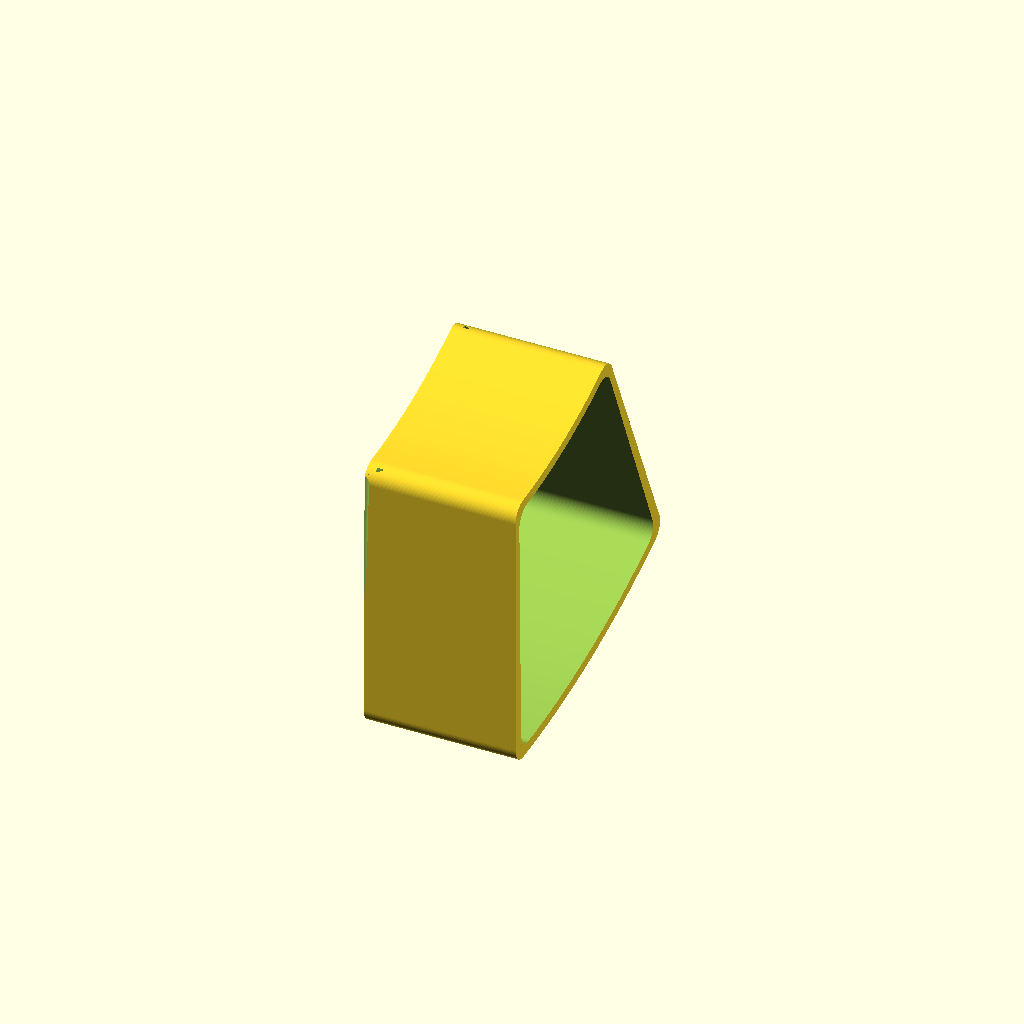
Cell 1: the model at its default parameters.
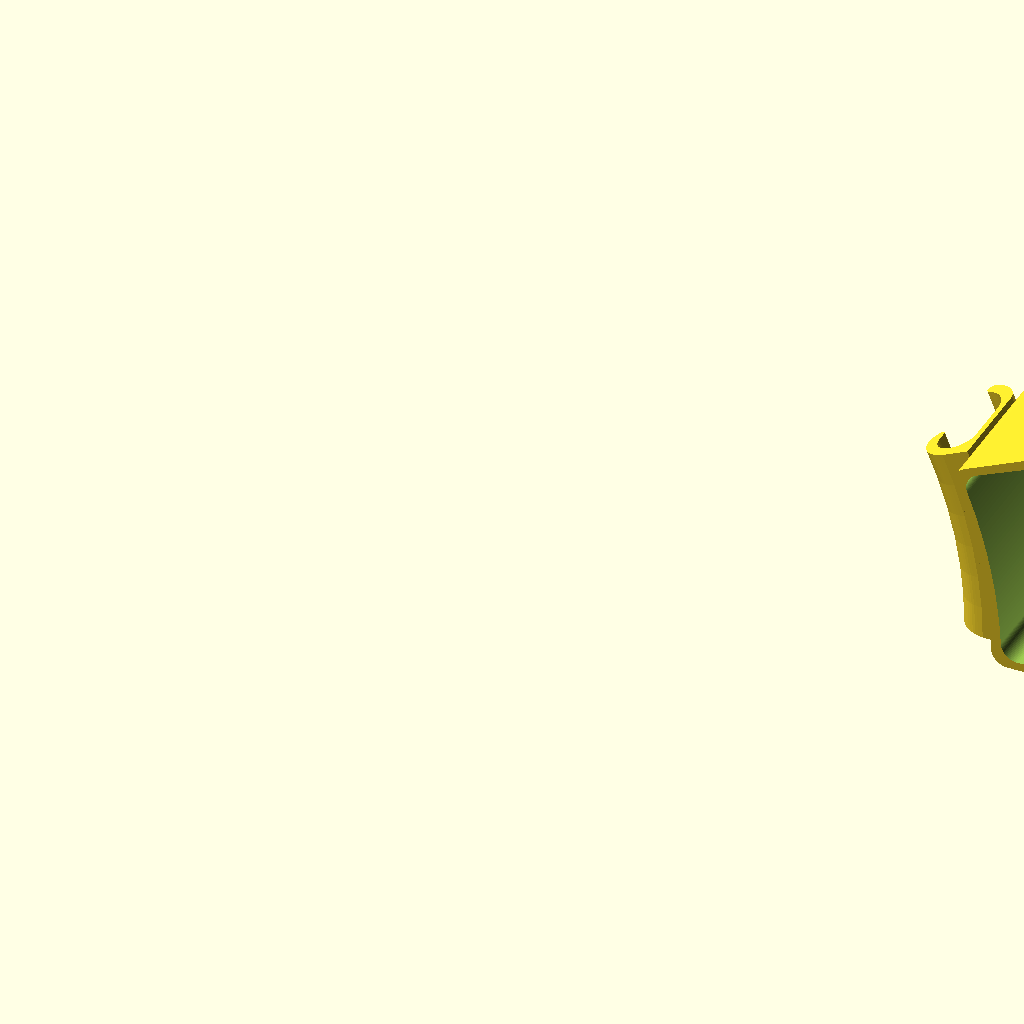
Cell 2: the same model with render_holder_only = false.
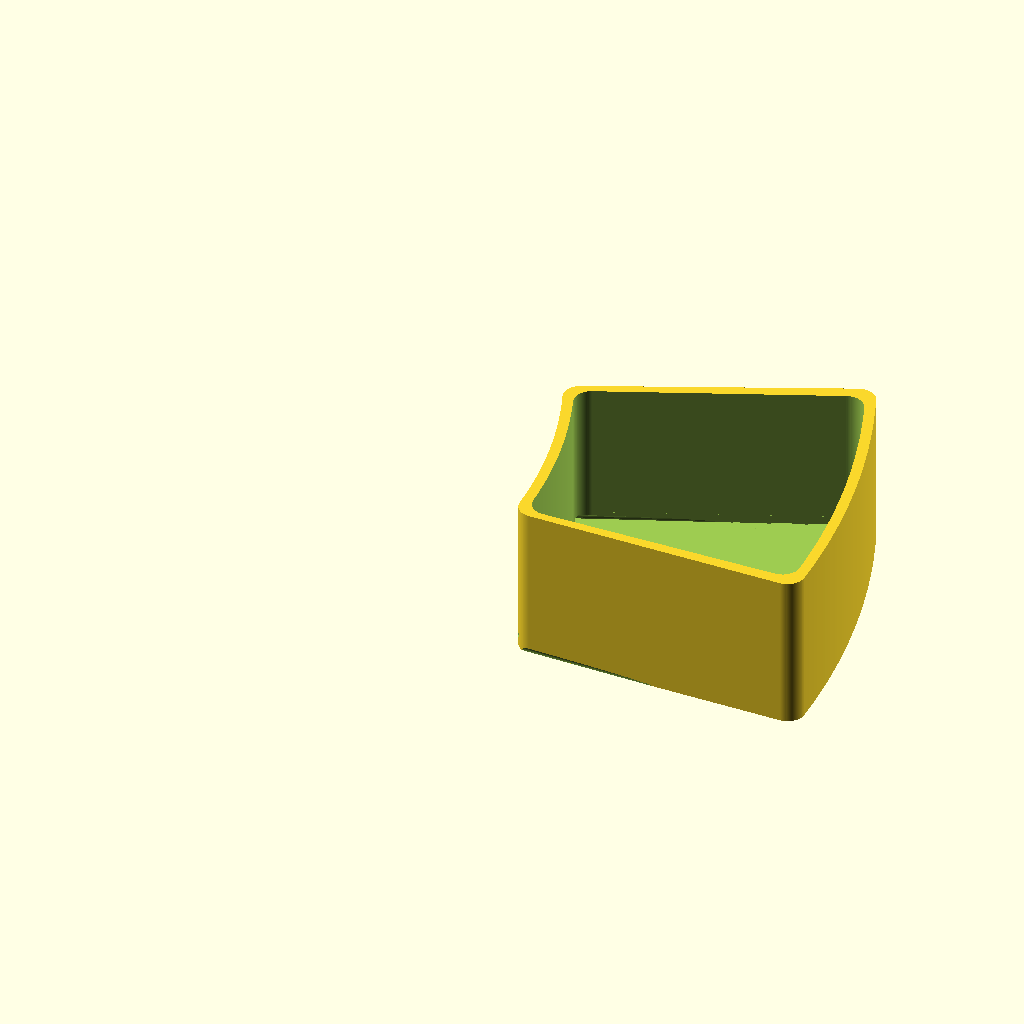
Cell 3 — holder_only_side_print set to false, the other parameters unchanged.
One fixed orthographic camera (rotation 55°, 0°, 25°; colour scheme Cornfield) for every cell.
OpenSCAD source file attachments/throwing_water_holder/v1/throwing_water_holder_v1.scad:
// throwing_water_holder (v1)
// Native radial basin: one side starts at 0 deg, opposite side at +span deg.

$fn = 96;//96;
include <../../../core_mount_system/c_clamp/v1/c_clamp_profile_topref_v1.scad>;

// -------------------------------
// Quick Tuning
// -------------------------------
render_holder_only = true;
holder_only_side_print = true;

show_clamp = true;
show_pad = false;
show_holder = true;

radius = 222.25;
radius_ref_mode = "hook_center";
axis_z = 0;

sweep_angle = 24;
pad_length = 8;
pad_thickness = 4;
pad_overlap = 1.0;
pad_offset_y = 0;

holder_top_offset = 16;
holder_tilt_deg = 0;
holder_angle_offset = 0;           // side-start angle on sweep
holder_radial_location_on_pad = 0;
shared_wall_overlap = 1.5;

// Side-wall definition: side 1 starts at 0 deg
match_side_walls_to_sweep = true;
side_start_deg = 0;
side_span_manual_deg = 0; // <=0 means derive from arc_length
side_wall_sweep_margin_deg = 0;

// Basin dimensions
target_volume_ml = 946;
volume_headroom_ml = 120;
arc_length = 102;
radial_width = 135;
depth = 72;
back_wall_height = depth;
front_wall_height = depth; // keep top flat by default
wall_thickness = 4.8;
floor_thickness = 4.5;

// Rounding (intentionally large / organic)
plan_corner_round_radius = 8;       // rounds side-wall intersections in plan
interior_floor_blend_radius = 4.0;  // rounds side-wall/floor intersections
front_rim_round_radius = 0;
back_rim_round_radius = 0;
side_top_round_radius = 0;
front_side_corner_round_radius = 0;

// Build envelope
max_projection = 127;
ender3_v3_bed_x = 220;
ender3_v3_bed_y = 220;

// -------------------------------
// Derived
// -------------------------------
radius_ref_x = (radius_ref_mode == "hook_center") ? hook_center_x : max_profile_x;
axis_x = radius_ref_x - radius;
axis_shift_x = max(0, axis_x - min_profile_x + 0.1);

holder_origin_x = max_profile_x + holder_radial_location_on_pad;
holder_profile_y_2d = max_profile_y + holder_top_offset;
holder_profile_y_sweep = holder_profile_y_2d - axis_z;
holder_r = axis_shift_x + (holder_origin_x - axis_x);
attach_angle = holder_angle_offset;

side_span_from_arc_length_deg = (holder_r > 0) ? (arc_length / holder_r) * 180 / PI : 0;
side_span_base_deg =
    (side_span_manual_deg > 0)
    ? side_span_manual_deg
    : side_span_from_arc_length_deg;
side_span_deg =
    (match_side_walls_to_sweep ? sweep_angle : side_span_base_deg)
    + side_wall_sweep_margin_deg;
a_start = match_side_walls_to_sweep ? 0 : side_start_deg;
a_end = a_start + side_span_deg;

r_front_outer = holder_r - shared_wall_overlap;
r_back_outer = r_front_outer + radial_width;
r_front_inner = r_front_outer + wall_thickness;
r_back_inner = r_back_outer - wall_thickness;
r_mid_inner = (r_front_inner + r_back_inner) / 2;
side_wall_angle_thickness_deg = (r_mid_inner > 0) ? (wall_thickness / r_mid_inner) * 180 / PI : 0;
a_inner_start = a_start + side_wall_angle_thickness_deg;
a_inner_end = a_end - side_wall_angle_thickness_deg;
floor_blend_radius = min(
    interior_floor_blend_radius,
    max(0.5, wall_thickness - 0.4),
    (r_back_inner - r_front_inner) / 4,
    (back_wall_height - floor_thickness) / 3
);
floor_blend_angle_pad = (r_mid_inner > 0) ? (floor_blend_radius / r_mid_inner) * 180 / PI : 0;

front_wall_height_eff = min(back_wall_height - 0.1, max(floor_thickness + 1, front_wall_height));
inner_height_fill = max(0, front_wall_height_eff - floor_thickness);
inner_height_max = max(0, back_wall_height - floor_thickness);
max_safe_top_round = max(0, wall_thickness * 0.55);

angle_rad = max(0, (a_inner_end - a_inner_start) * PI / 180);
inner_plan_area_mm2 =
    (r_back_inner > r_front_inner && angle_rad > 0)
    ? 0.5 * angle_rad * (r_back_inner * r_back_inner - r_front_inner * r_front_inner)
    : 0;

fill_volume_ml_est = inner_plan_area_mm2 * inner_height_fill / 1000;
max_volume_ml_est = inner_plan_area_mm2 * inner_height_max / 1000;
back_arc_length = r_back_outer * angle_rad;

pad_outer_local_x = pad_length - holder_radial_location_on_pad;
projection_from_pad_outer = (r_back_outer - holder_r) - pad_outer_local_x;

holder_footprint_x = radial_width;
holder_footprint_y = back_arc_length;

echo(str("INFO: fill-line volume estimate (ml) = ", fill_volume_ml_est));
echo(str("INFO: max volume estimate (ml) = ", max_volume_ml_est));
echo(str("INFO: side angles (deg) = [", a_start, ", ", a_end, "]"));

if (wall_thickness < 3.0)
    echo("WARNING: wall_thickness < 3.0 mm may be weak.");
if (floor_thickness < 3.8)
    echo("WARNING: floor_thickness < 3.8 mm may be weak.");
if (r_front_inner <= 0 || r_back_inner <= r_front_inner)
    echo("WARNING: invalid annular basin radii.");
if (a_end <= a_start)
    echo("WARNING: invalid side wall angles.");
if (a_inner_end <= a_inner_start)
    echo("WARNING: side-wall thickness too large for current angular span.");
if (front_wall_height_eff <= floor_thickness)
    echo("WARNING: front wall height must exceed floor thickness.");
if (projection_from_pad_outer > max_projection)
    echo("WARNING: projection exceeds max_projection.");
if (fill_volume_ml_est < target_volume_ml)
    echo("WARNING: fill-line volume below target_volume_ml.");
if (max_volume_ml_est < target_volume_ml + volume_headroom_ml)
    echo("WARNING: max volume below target_volume_ml + volume_headroom_ml.");
if (match_side_walls_to_sweep && abs(side_start_deg) > 0.01)
    echo("WARNING: side_start_deg != 0 while sweep-match is enabled.");
if (match_side_walls_to_sweep && abs(side_span_from_arc_length_deg - sweep_angle) > 3.0)
    echo("WARNING: arc_length-implied angle differs from sweep_angle by >3 deg.");
if (a_end > sweep_angle + 0.01)
    echo("WARNING: side-end exceeds sweep angle; holder may extend beyond clamp sweep.");
if (plan_corner_round_radius > (radial_width / 2))
    echo("WARNING: plan_corner_round_radius too large for radial_width.");
if (front_rim_round_radius > front_wall_height_eff - floor_thickness)
    echo("WARNING: front_rim_round_radius too large for front wall.");
if (back_rim_round_radius > back_wall_height - floor_thickness)
    echo("WARNING: back_rim_round_radius too large for back wall.");
if (side_top_round_radius > (back_wall_height - floor_thickness))
    echo("WARNING: side_top_round_radius too large for side wall height.");
if (front_side_corner_round_radius > (front_wall_height_eff - floor_thickness))
    echo("WARNING: front_side_corner_round_radius too large for front corners.");
if (front_rim_round_radius > max_safe_top_round)
    echo("WARNING: front_rim_round_radius exceeds wall-safe limit and will be capped.");
if (back_rim_round_radius > max_safe_top_round)
    echo("WARNING: back_rim_round_radius exceeds wall-safe limit and will be capped.");
if (side_top_round_radius > max_safe_top_round)
    echo("WARNING: side_top_round_radius exceeds wall-safe limit and will be capped.");
if (front_side_corner_round_radius > max_safe_top_round)
    echo("WARNING: front_side_corner_round_radius exceeds wall-safe limit and will be capped.");
if (holder_footprint_x > ender3_v3_bed_x || holder_footprint_y > ender3_v3_bed_y)
    echo("WARNING: holder-only footprint likely exceeds Ender 3 V3 bed (220x220 mm).");

// -------------------------------
// Helpers
// -------------------------------
function arc_pt(r, a_deg, cx = 0) = [cx + r * cos(a_deg), r * sin(a_deg)];
function arc_pts(r, a0_deg, a1_deg, n, cx = 0) =
    [for (i = [0 : n]) arc_pt(r, a0_deg + (a1_deg - a0_deg) * i / n, cx)];
function seg_count_for_span(a0_deg, a1_deg) = max(24, floor($fn / 2), ceil(abs(a1_deg - a0_deg) / 1.5));
function smoothstep01(t) = t <= 0 ? 0 : (t >= 1 ? 1 : t * t * (3 - 2 * t));

module annular_wedge_raw_2d(r_in, r_out, a0_deg, a1_deg, cx = 0) {
    if (r_out > r_in && a1_deg > a0_deg) {
        n = seg_count_for_span(a0_deg, a1_deg);
        polygon(points = concat(
            arc_pts(r_out, a0_deg, a1_deg, n, cx),
            arc_pts(r_in, a1_deg, a0_deg, n, cx)
        ));
    }
}

module annular_wedge_2d(r_in, r_out, a0_deg, a1_deg, cx = 0) {
    rr = max(0, plan_corner_round_radius);
    if (rr > 0) {
        offset(r = rr)
            offset(delta = -rr)
                annular_wedge_raw_2d(r_in, r_out, a0_deg, a1_deg, cx);
    } else {
        annular_wedge_raw_2d(r_in, r_out, a0_deg, a1_deg, cx);
    }
}

// -------------------------------
// Clamp / Pad (swept)
// -------------------------------
module clamp_profile() {
    polygon(points = profile_points);
}

module pad_profile() {
    x0 = max_profile_x - pad_overlap;
    y0 = max_profile_y - pad_thickness + pad_offset_y;
    translate([x0, y0])
        square([pad_length + pad_overlap, pad_thickness], center = false);
}

module clamp_pad_profile() {
    union() {
        if (show_clamp) clamp_profile();
        if (show_pad) pad_profile();
    }
}

module clamp_pad_sweep() {
    rotate([90, 0, 0])
        rotate_extrude(angle = sweep_angle)
            translate([axis_shift_x, 0])
                translate([-axis_x, -axis_z])
                    clamp_pad_profile();
}

module attachment_frame(angle_deg, radial_r, profile_y, tangent = 0) {
    rotate([90, 0, 0])
        rotate([0, 0, angle_deg])
            translate([radial_r, tangent, profile_y])
                children();
}

// -------------------------------
// Holder Geometry (native radial)
// -------------------------------
module interior_floor_blend_subtractor_linear() {
    rr = floor_blend_radius;

    if (rr > 0.2 && (a_inner_end - a_inner_start) > (2 * floor_blend_angle_pad + 0.5)) {
        hull() {
            translate([0, 0, floor_thickness - 0.05])
                linear_extrude(height = 0.05)
                    annular_wedge_2d(
                        r_front_inner + rr,
                        r_back_inner - rr,
                        a_inner_start + floor_blend_angle_pad,
                        a_inner_end - floor_blend_angle_pad,
                        -holder_r
                    );

            translate([0, 0, floor_thickness + rr])
                linear_extrude(height = 0.05)
                    annular_wedge_2d(
                        r_front_inner,
                        r_back_inner,
                        a_inner_start,
                        a_inner_end,
                        -holder_r
                    );
        }
    }
}

module side_floor_edge_fillet_linear(side_angle_deg, side_sign, r_min, r_max, z_base) {
    rr = floor_blend_radius;
    run_len = max(0.1, (r_max - r_min) + 2 * rr);
    r_mid = max(0.1, (r_min + r_max) / 2);
    da = side_sign * (rr / r_mid) * 180 / PI;
    side_center_angle = side_angle_deg + da;
    x0 = -holder_r + (r_min - rr) * cos(side_center_angle);
    y0 = (r_min - rr) * sin(side_center_angle);
    a_clip = max(0.7, floor_blend_angle_pad + 0.35);
    a_eps = 0.35;
    a0_clip = (side_sign > 0) ? (side_angle_deg - a_eps) : (side_angle_deg - a_clip);
    a1_clip = (side_sign > 0) ? (side_angle_deg + a_clip) : (side_angle_deg + a_eps);

    if (rr > 0.2 && r_max > r_min + 0.1) {
        intersection() {
            translate([x0, y0, z_base])
                rotate([0, 90, side_center_angle])
                    cylinder(h = run_len, r = rr, center = false, $fn = max(40, floor($fn / 2)));

            translate([0, 0, z_base - 0.05])
                linear_extrude(height = rr + 0.15)
                    annular_wedge_raw_2d(
                        max(0.1, r_min - rr),
                        r_max + rr,
                        a0_clip,
                        a1_clip,
                        -holder_r
                    );
        }
    }
}

module side_floor_edge_fillet_inner_linear(side_angle_deg, side_sign) {
    side_floor_edge_fillet_linear(side_angle_deg, side_sign, r_front_inner, r_back_inner, floor_thickness);
}

module side_floor_edge_fillet_outer_linear(side_angle_deg, side_sign) {
    side_floor_edge_fillet_linear(side_angle_deg, side_sign, r_front_outer, r_back_outer, 0);
}

module floor_edge_fillet_outer_arc_linear(edge_radius, radial_sign) {
    rr = floor_blend_radius;
    c_r = edge_radius + radial_sign * rr;
    z0 = rr;
    r_band_in = (radial_sign > 0) ? max(0.1, edge_radius - 0.2) : max(0.1, edge_radius - 2 * rr);
    r_band_out = (radial_sign > 0) ? (edge_radius + 2 * rr) : (edge_radius + 0.2);

    if (rr > 0.2 && r_band_out > r_band_in) {
        intersection() {
            translate([-holder_r, 0, z0])
                rotate([0, 0, a_start])
                    rotate_extrude(angle = a_end - a_start)
                        translate([c_r, 0])
                            circle(r = rr, $fn = max(40, floor($fn / 2)));

            translate([0, 0, -0.05])
                linear_extrude(height = rr + 0.15)
                    annular_wedge_2d(
                        r_band_in,
                        r_band_out,
                        a_start - floor_blend_angle_pad,
                        a_end + floor_blend_angle_pad,
                        -holder_r
                    );
        }
    }
}

module holder_shell_linear() {
    difference() {
        linear_extrude(height = back_wall_height)
            annular_wedge_2d(r_front_outer, r_back_outer, a_start, a_end, -holder_r);

        if (back_wall_height > floor_thickness) {
            translate([0, 0, floor_thickness])
                linear_extrude(height = back_wall_height - floor_thickness + 0.05)
                    annular_wedge_2d(r_front_inner, r_back_inner, a_inner_start, a_inner_end, -holder_r);

            interior_floor_blend_subtractor_linear();
        }
    }
}

module top_height_profile_cut_linear() {
    if (back_wall_height > front_wall_height_eff + 0.05) {
        steps = 16;
        r0 = max(0.1, r_front_outer - 2 * wall_thickness);
        r1 = r_back_outer + 2 * wall_thickness;
        z_cap = back_wall_height + max(12, side_top_round_radius + back_rim_round_radius);
        span_r = max(0.1, r_back_outer - r_front_outer);

        profile_pts = concat(
            [[r0, front_wall_height_eff]],
            [for (i = [1 : steps])
                let(
                    t = i / steps,
                    rr = r0 + (r1 - r0) * t,
                    s = smoothstep01((rr - r_front_outer) / span_r),
                    zz = front_wall_height_eff + (back_wall_height - front_wall_height_eff) * s
                )
                [rr, zz]
            ],
            [[r1, z_cap], [r0, z_cap]]
        );

        translate([-holder_r, 0, 0])
            rotate([0, 0, a_start])
                rotate_extrude(angle = a_end - a_start)
                    polygon(points = profile_pts);
    }
}

module front_rim_round_cut_linear() {
    rr = min(
        front_rim_round_radius,
        max_safe_top_round,
        max(0, front_wall_height_eff - floor_thickness - 0.2)
    );
    if (rr > 0 && front_wall_height_eff > floor_thickness) {
        c_r = max(0.1, r_front_inner - rr);
        c_z = front_wall_height_eff - rr;

        translate([-holder_r, 0, c_z])
            rotate([0, 0, a_start])
                rotate_extrude(angle = a_end - a_start)
                    translate([c_r, 0])
                        circle(r = rr, $fn = max(32, floor($fn / 2)));
    }
}

module back_rim_round_cut_linear() {
    rr = min(
        back_rim_round_radius,
        max_safe_top_round,
        max(0, back_wall_height - floor_thickness - 0.2)
    );
    if (rr > 0 && back_wall_height > floor_thickness) {
        c_r = max(0.1, r_back_outer - rr);
        c_z = back_wall_height - rr;

        translate([-holder_r, 0, c_z])
            rotate([0, 0, a_start])
                rotate_extrude(angle = a_end - a_start)
                    translate([c_r, 0])
                        circle(r = rr, $fn = max(32, floor($fn / 2)));
    }
}

module side_top_round_cut_linear(side_angle_deg) {
    rr = min(
        side_top_round_radius,
        max_safe_top_round,
        max(0, back_wall_height - floor_thickness - 0.2)
    );
    if (rr > 0) {
        line_len = max(0.1, (r_back_outer - r_front_outer) + 2 * rr);
        x0 = -holder_r + (r_front_outer - rr) * cos(side_angle_deg);
        y0 = (r_front_outer - rr) * sin(side_angle_deg);
        z_front = max(floor_thickness + rr, front_wall_height_eff - rr);
        z_back = back_wall_height - rr;

        hull() {
            translate([x0, y0, z_front])
                rotate([0, 90, side_angle_deg])
                    cylinder(h = line_len, r = rr, center = false, $fn = max(32, floor($fn / 2)));

            translate([x0, y0, z_back])
                rotate([0, 90, side_angle_deg])
                    cylinder(h = line_len, r = rr, center = false, $fn = max(32, floor($fn / 2)));
        }
    }
}

module front_side_corner_round_cut_linear(side_angle_deg) {
    rr = min(
        front_side_corner_round_radius,
        max_safe_top_round,
        max(0, front_wall_height_eff - floor_thickness - 0.2)
    );
    if (rr > 0 && front_wall_height_eff > floor_thickness) {
        line_len = max(0.1, wall_thickness + 2 * rr);
        x0 = -holder_r + (r_front_outer - rr) * cos(side_angle_deg);
        y0 = (r_front_outer - rr) * sin(side_angle_deg);
        z0 = front_wall_height_eff - rr;

        translate([x0, y0, z0])
            rotate([0, 90, side_angle_deg])
                cylinder(h = line_len, r = rr, center = false, $fn = max(32, floor($fn / 2)));
    }
}

module holder_linear() {
    difference() {
        holder_shell_linear();
        // Keep top opening flat unless explicitly adding top edge rounds.
        front_rim_round_cut_linear();
        back_rim_round_cut_linear();
        side_top_round_cut_linear(a_start);
        side_top_round_cut_linear(a_end);
        front_side_corner_round_cut_linear(a_start);
        front_side_corner_round_cut_linear(a_end);
        side_floor_edge_fillet_inner_linear(a_inner_start, +1);
        side_floor_edge_fillet_inner_linear(a_inner_end, -1);
        side_floor_edge_fillet_outer_linear(a_start, -1);
        side_floor_edge_fillet_outer_linear(a_end, +1);
        floor_edge_fillet_outer_arc_linear(r_front_outer, +1);
        floor_edge_fillet_outer_arc_linear(r_back_outer, -1);
    }
}

module holder_local_placed() {
    translate([0, 0, -back_wall_height])
        holder_linear();
}

module holder_positioned() {
    attachment_frame(attach_angle, holder_r, holder_profile_y_sweep, 0)
        rotate([0, -holder_tilt_deg, 0])
            holder_local_placed();
}

module holder_only_sample() {
    if (holder_only_side_print) {
        rotate([0, 90, 0])
            holder_local_placed();
    } else {
        rotate([0, -holder_tilt_deg, 0])
            holder_local_placed();
    }
}

// -------------------------------
// Output
// -------------------------------
if (render_holder_only) {
    if (show_holder) holder_only_sample();
} else {
    union() {
        clamp_pad_sweep();
        if (show_holder) holder_positioned();
    }
}
Parameter table extracted from the source (name, type, default, range or options):
render_holder_only: bool, default true
holder_only_side_print: bool, default true
show_clamp: bool, default true
show_pad: bool, default false
show_holder: bool, default true
radius: number, default 222.25
radius_ref_mode: string, default "hook_center"
axis_z: number, default 0
sweep_angle: number, default 24
pad_length: number, default 8
pad_thickness: number, default 4
pad_overlap: number, default 1
pad_offset_y: number, default 0
holder_top_offset: number, default 16
holder_tilt_deg: number, default 0
holder_angle_offset: number, default 0
holder_radial_location_on_pad: number, default 0
shared_wall_overlap: number, default 1.5
match_side_walls_to_sweep: bool, default true
side_start_deg: number, default 0
side_span_manual_deg: number, default 0
side_wall_sweep_margin_deg: number, default 0
target_volume_ml: number, default 946
volume_headroom_ml: number, default 120
arc_length: number, default 102
radial_width: number, default 135
depth: number, default 72
wall_thickness: number, default 4.8
floor_thickness: number, default 4.5
plan_corner_round_radius: number, default 8
interior_floor_blend_radius: number, default 4
front_rim_round_radius: number, default 0
back_rim_round_radius: number, default 0
side_top_round_radius: number, default 0
front_side_corner_round_radius: number, default 0
max_projection: number, default 127
ender3_v3_bed_x: number, default 220
ender3_v3_bed_y: number, default 220
